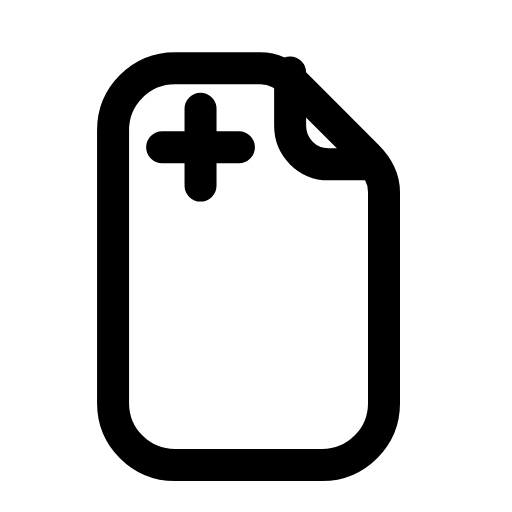
t = 0.00 s
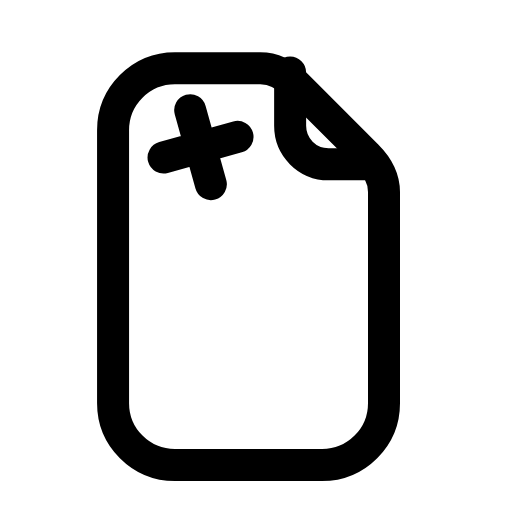
t = 0.16 s
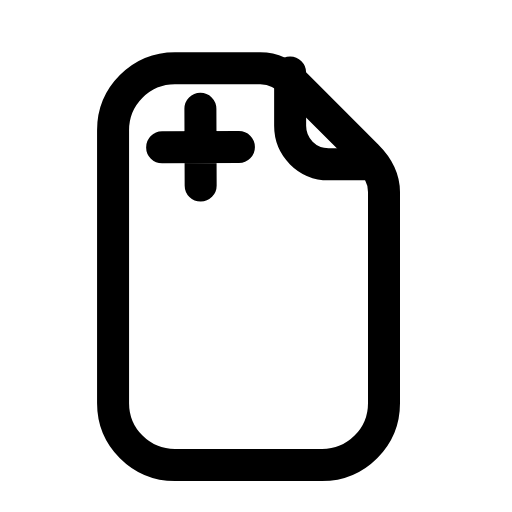
t = 0.47 s
t = 0.68 s: frame unchanged from t = 0.00 s, image omitted
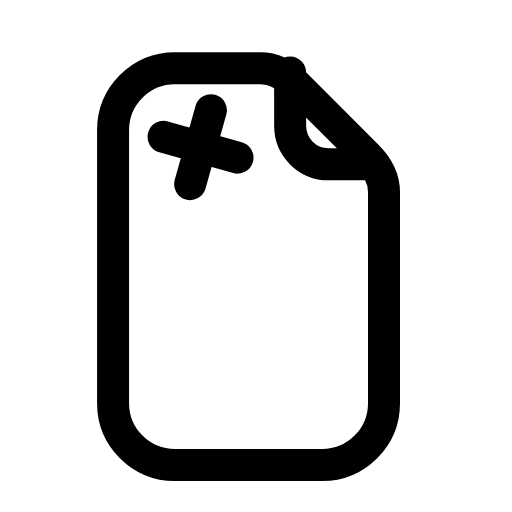
t = 0.95 s
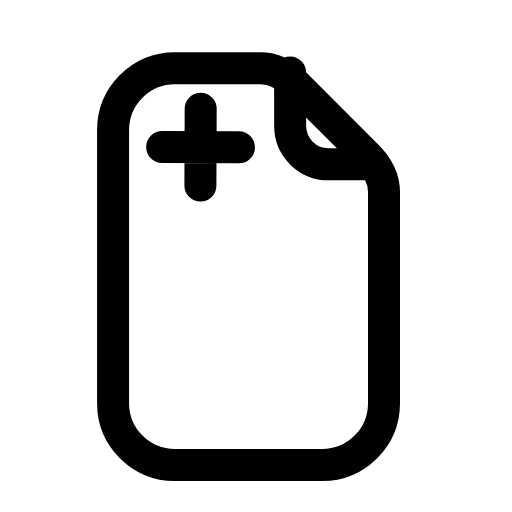
t = 1.16 s

The animated SVG that drew these frames (rendered in a browser with its animation timeline set to each time). Animation: 1 SMIL element (animateTransform=1); one cycle of 1.40 s, repeats indefinitely.

<svg xmlns="http://www.w3.org/2000/svg" width="24" height="24" viewBox="0 0 24 24" fill="none"><path stroke="currentColor" stroke-width="1.5" stroke-linecap="round" stroke-linejoin="round" fill="none" d="M8.2 3.2L12.2 3.2C12.8 3.2 13.4 3.5 13.9 4L17.2 7.3C17.7 7.8 18 8.4 18 9L18 18.9C18 20.5 16.7 21.8 15.1 21.8L8.2 21.8C6.6 21.8 5.3 20.5 5.3 18.9L5.3 6.1C5.3 4.5 6.6 3.2 8.2 3.2Z"></path><path stroke="currentColor" stroke-width="1.5" stroke-linecap="round" stroke-linejoin="round" fill="none" d="M13.6 3.4L13.6 5.9C13.6 6.9 14.4 7.7 15.4 7.7L17.5 7.7"></path><g><animateTransform attributeName="transform" type="rotate" values="0 9.4 6.9;90 9.4 6.9;90 9.4 6.9;0 9.4 6.9;0 9.4 6.9" keyTimes="0;0.45;0.6;0.9;1" dur="1.4s" repeatCount="indefinite" calcMode="spline" keySplines="0.16 1 0.3 1;0.16 1 0.3 1;0.16 1 0.3 1;0.16 1 0.3 1"/><path stroke="currentColor" stroke-width="1.5" stroke-linecap="round" stroke-linejoin="round" fill="none" d="M7.6 6.9L11.2 6.9M9.4 5.1L9.4 8.7"></path></g></svg>
